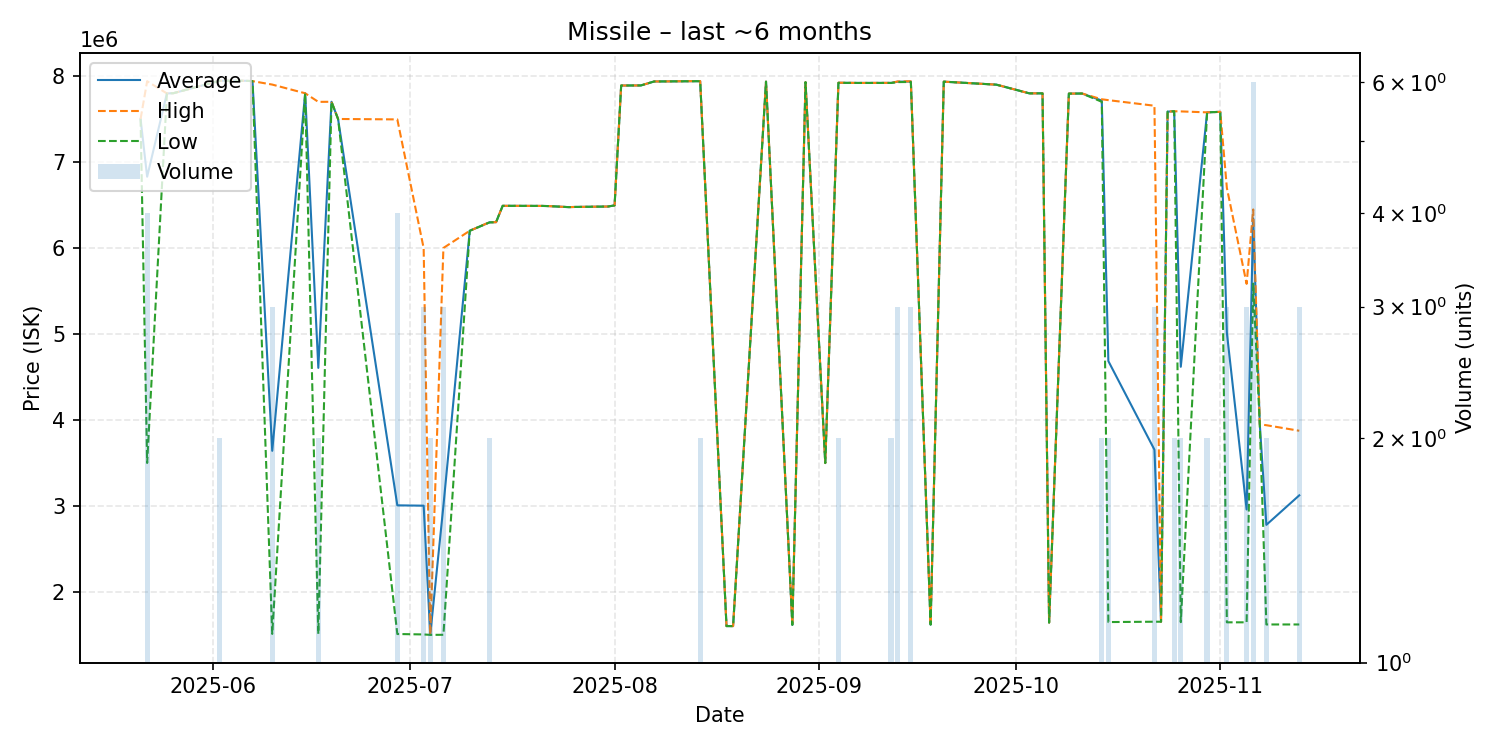

The data file committed next to this chart (first rows):
date, average, highest, lowest, order_count, volume
2025-05-21, 7500000, 7500000, 7500000, 1, 1
2025-05-22, 6828500, 7939000, 3500000, 4, 4
2025-05-25, 7797000, 7797000, 7797000, 1, 1
2025-05-26, 7800000, 7800000, 7800000, 1, 1
2025-06-02, 7944000, 7944000, 7944000, 2, 2
2025-06-04, 7945000, 7945000, 7945000, 1, 1
2025-06-06, 7944000, 7944000, 7944000, 1, 1
2025-06-07, 7940000, 7940000, 7940000, 1, 1
2025-06-10, 3641333, 7900000, 1512000, 2, 3
2025-06-15, 7799000, 7799000, 7799000, 1, 1
2025-06-17, 4605500, 7699000, 1512000, 2, 2
2025-06-19, 7700000, 7700000, 7700000, 1, 1
2025-06-20, 7500000, 7500000, 7500000, 1, 1
2025-06-29, 3007250, 7495000, 1511000, 3, 4
2025-07-03, 3003333, 5998000, 1506000, 3, 3
2025-07-04, 1501000, 1501000, 1501000, 1, 2
2025-07-06, 3001333, 6000000, 1502000, 2, 3
2025-07-10, 6200000, 6200000, 6200000, 1, 1
2025-07-13, 6298000, 6299000, 6297000, 2, 2
2025-07-14, 6300000, 6300000, 6300000, 1, 1
2025-07-15, 6490000, 6490000, 6490000, 1, 1
2025-07-16, 6490000, 6490000, 6490000, 1, 1
2025-07-21, 6489000, 6489000, 6489000, 1, 1
2025-07-22, 6487000, 6487000, 6487000, 1, 1
2025-07-25, 6475000, 6475000, 6475000, 1, 1
2025-07-26, 6477000, 6477000, 6477000, 1, 1
2025-07-31, 6482000, 6482000, 6482000, 1, 1
2025-08-01, 6495000, 6495000, 6495000, 1, 1
2025-08-02, 7889000, 7889000, 7889000, 1, 1
2025-08-05, 7890000, 7890000, 7890000, 1, 1
2025-08-07, 7936000, 7936000, 7936000, 1, 1
2025-08-09, 7937000, 7937000, 7937000, 1, 1
2025-08-14, 7940000, 7941000, 7939000, 2, 2
2025-08-18, 1603000, 1603000, 1603000, 1, 1
2025-08-19, 1603000, 1603000, 1603000, 1, 1
2025-08-24, 7934000, 7934000, 7934000, 1, 1
2025-08-28, 1617000, 1617000, 1617000, 1, 1
2025-08-30, 7928000, 7928000, 7928000, 1, 1
2025-09-02, 3499000, 3499000, 3499000, 1, 1
2025-09-04, 7921000, 7922000, 7920000, 2, 2
2025-09-07, 7919000, 7919000, 7919000, 1, 1
2025-09-12, 7919500, 7920000, 7919000, 2, 2
2025-09-13, 7933667, 7936000, 7929000, 2, 3
2025-09-15, 7935333, 7938000, 7930000, 3, 3
2025-09-18, 1620000, 1620000, 1620000, 1, 1
2025-09-20, 7934000, 7934000, 7934000, 1, 1
2025-09-28, 7899000, 7899000, 7899000, 1, 1
2025-10-03, 7798000, 7798000, 7798000, 1, 1
2025-10-05, 7798000, 7798000, 7798000, 1, 1
2025-10-06, 1644000, 1644000, 1644000, 1, 1
2025-10-09, 7795000, 7795000, 7795000, 1, 1
2025-10-11, 7796000, 7796000, 7796000, 1, 1
2025-10-14, 7714500, 7729000, 7700000, 2, 2
2025-10-15, 4684500, 7719000, 1650000, 2, 2
2025-10-22, 3654000, 7654000, 1654000, 2, 3
2025-10-23, 1654000, 1654000, 1654000, 1, 1
2025-10-24, 7585000, 7585000, 7585000, 1, 1
2025-10-25, 7590000, 7590000, 7590000, 2, 2
2025-10-26, 4618500, 7588000, 1649000, 2, 2
2025-10-30, 7577000, 7577000, 7577000, 2, 2
... 7 more rows
